Run: headless pygame with SDL's dummy video driver; simulated clock (each Clock.tick advances the game by its frame time, no real sleeping); random seed 0; keys injected as events and as key.get_pressed() state; no mouse input.
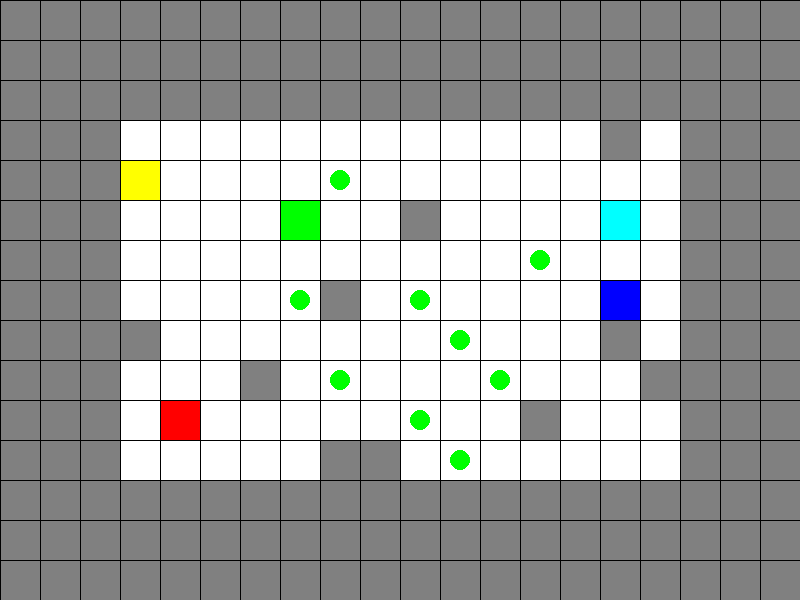
Frame 1 of 4 · flips 1–60 · no input
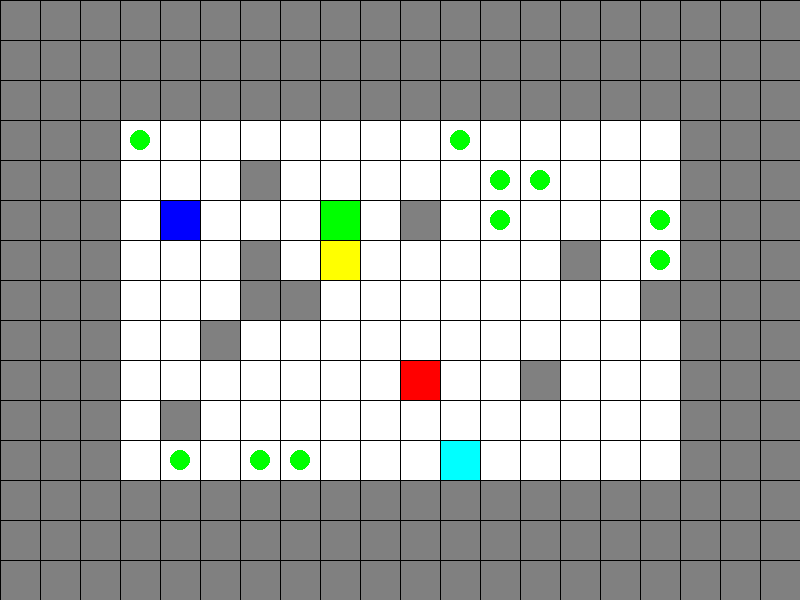
Frame 2 of 4 · flips 61–180 · tapped SPACE, RETURN · held RIGHT (→), D
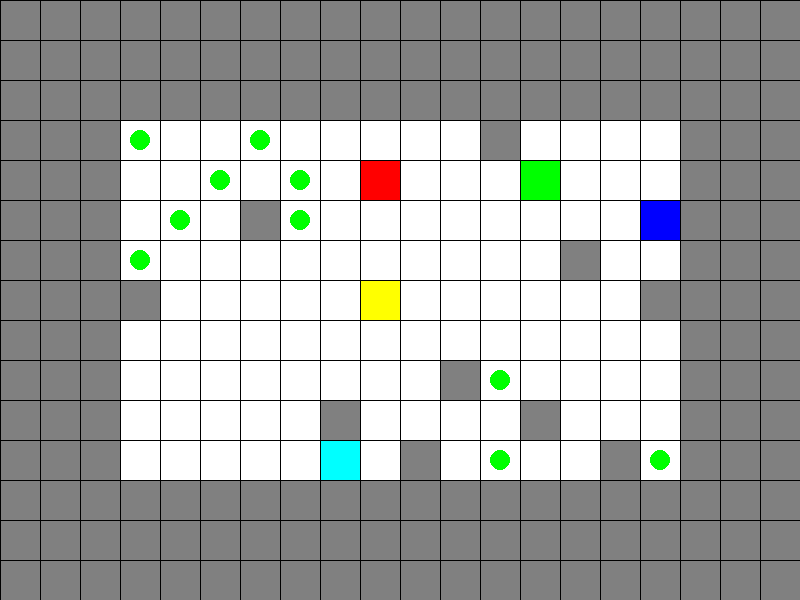
Frame 3 of 4 · flips 181–300 · held DOWN (↓), S
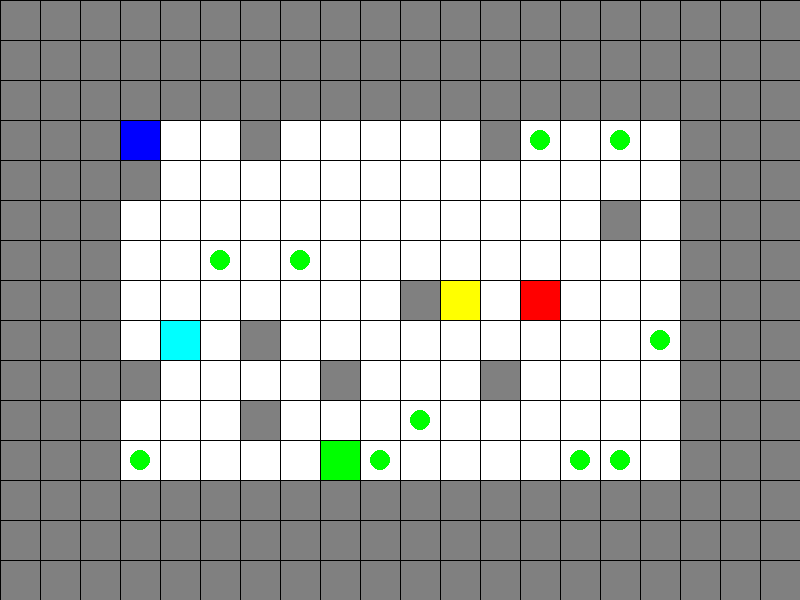
Frame 4 of 4 · flips 301–420 · held LEFT (←), A, UP (↑), W

The pygame program that drew these frames:

"""
Grid Environment Game
Author: Cullen Maglothin
Date: September 25, 2023

This game simulates agents navigating a grid environment, avoiding obstacles, and collecting food.
"""

import pygame
import sys
import random

# Initialize pygame
pygame.init()

# Constants
SCREEN_WIDTH = 800
SCREEN_HEIGHT = 600
BACKGROUND_COLOR = (255, 255, 255)  # White
GRID_COLOR = (0,0,0)  # Black
OBSTACLE_COLOR = (128, 128, 128)  # Grey
FOOD_COLOR = (0, 255, 0)  # Green
CELL_SIZE = 40  # Size of each grid cell
FOOD_RADIUS = CELL_SIZE // 4  # Radius of the food
BORDER_WIDTH = 3  # Width of the border around the screen
FPS = 60
NUM_AGENTS = 1
NUM_OBSTACLES = 10
NUM_FOOD = 10

# Create the screen object
screen = pygame.display.set_mode((SCREEN_WIDTH, SCREEN_HEIGHT))
pygame.display.set_caption('Grid Environment')

class SpatialGrid:
    """Represents a spatial grid environment for the game."""
    
    def __init__(self, width, height, cell_size):
        """Initialize the spatial grid with given dimensions and cell size."""
        self.cell_size = cell_size
        self.cols = width // cell_size
        self.rows = height // cell_size
        self.grid = [[set() for _ in range(self.rows)] for _ in range(self.cols)]

    def _get_cell_coords(self, x, y):
        """Convert screen coordinates to grid cell coordinates."""
        col = x // self.cell_size
        row = y // self.cell_size
        return col, row

    def insert(self, item, x, y):
        """Insert item at the given screen coordinates."""
        col, row = self._get_cell_coords(x, y)
        self.grid[col][row].add(item)

    def remove(self, item, x, y):
        """Remove item from the given screen coordinates."""
        col, row = self._get_cell_coords(x, y)
        self.grid[col][row].discard(item)

    def move(self, item, x_from, y_from, x_to, y_to):
        """Move item from one set of screen coordinates to another."""
        self.remove(item, x_from, y_from)
        self.insert(item, x_to, y_to)

    def get_items(self, x, y):
        """Retrieve all items from the cell at the given screen coordinates."""
        col, row = self._get_cell_coords(x, y)
        return self.grid[col][row]
    
    def get_empty_cells(self):
        """Return a list of coordinates for all empty cells."""
        empty_cells = []
        for col in range(self.cols):
            for row in range(self.rows):
                if not self.grid[col][row]:
                    empty_cells.append((col * self.cell_size, row * self.cell_size))
        return empty_cells
    
    def get_view(self, agent_x, agent_y, size=7):
        """Retrieve a view of the grid around a given agent."""
        half_size = size // 2
        view = []

        for y in range(agent_y - half_size * CELL_SIZE, agent_y + (half_size + 1) * CELL_SIZE, CELL_SIZE):
            row = []
            for x in range(agent_x - half_size * CELL_SIZE, agent_x + (half_size + 1) * CELL_SIZE, CELL_SIZE):
                items = self.get_items(x, y)
                if any(isinstance(item, Agent) for item in items):
                    row.append([0, 0, 0, 1])
                elif any(isinstance(item, Obstacle) for item in items):
                    row.append([0, 1, 0, 0])
                elif any(isinstance(item, Food) for item in items):
                    row.append([0, 0, 1, 0])
                else:
                    row.append([1, 0, 0, 0])
            view.append(row)

        return view

class Entity:
    """Base class for all entities in the game."""
    
    def __init__(self, x, y):
        """Initialize the entity with given coordinates."""
        self.x = x
        self.y = y

    def render(self, surface):
        """Render the entity on the game surface."""
        pass

class Obstacle(Entity):
    """Represents an obstacle in the game."""
    
    def render(self, surface):
        """Render the obstacle on the game surface."""
        pygame.draw.rect(surface, OBSTACLE_COLOR, (self.x, self.y, CELL_SIZE, CELL_SIZE))

class Food(Entity):
    """Represents a food item in the game."""
    
    def render(self, surface):
        """Render the food item on the game surface."""
        pygame.draw.circle(surface, FOOD_COLOR, (self.x + CELL_SIZE // 2, self.y + CELL_SIZE // 2), FOOD_RADIUS)

class Agent(Entity):
    """Represents an agent in the game."""
    
    def __init__(self, x, y, spatial_grid, color=(255, 0, 0)):
        """Initialize the agent with given coordinates, spatial grid, and color."""
        super().__init__(x, y)
        self.color = color
        self.spatial_grid = spatial_grid
        self.food_eaten = 0
        self.steps_since_food = 0
        self.score = 0

    def render(self, surface):
        """Render the agent on the game surface."""
        pygame.draw.rect(surface, self.color, (self.x, self.y, CELL_SIZE, CELL_SIZE))

    def get_reward(self, items_in_target_cell):
        """Determine the reward for the agent based on its interaction with other items."""
        if any(isinstance(item, Obstacle) for item in items_in_target_cell) or \
        any(isinstance(item, Agent) for item in items_in_target_cell):
            return -10

        if any(isinstance(item, Food) for item in items_in_target_cell):
            return 100

        return -1

    def move(self, action, food_list):
        """Move the agent based on the chosen action and update its state."""
        move_map = {
            "up": (0, -CELL_SIZE),
            "down": (0, CELL_SIZE),
            "left": (-CELL_SIZE, 0),
            "right": (CELL_SIZE, 0)
        }

        dx, dy = move_map.get(action, (0, 0))
        new_x, new_y = self.x + dx, self.y + dy

        items_in_target_cell = self.spatial_grid.get_items(new_x, new_y)
        reward = self.get_reward(items_in_target_cell)

        if reward != -10:
            self.spatial_grid.move(self, self.x, self.y, new_x, new_y)
            self.x, self.y = new_x, new_y
            self.steps_since_food += 1

            if reward == 100:
                food = next(item for item in items_in_target_cell if isinstance(item, Food))
                self.spatial_grid.remove(food, food.x, food.y)
                if food in food_list:
                    food_list.remove(food)
                self.food_eaten += 1
                self.steps_since_food = 0

        return reward, action

    def choose_action(self, state):
        """Choose an action for the agent based on its current state."""
        action = random.choice(["up", "down", "left", "right"])
        return action
    
    def update(self, food_list, state):
        """Update the agent's state and take an action."""
        choice = self.choose_action(state)
        step_reward, action = self.move(choice, food_list)
        self.score += step_reward
        return step_reward, action

class Game:
    """Main game class that handles game logic and rendering."""
    
    def __init__(self, screen):
        """Initialize the game with a given screen."""
        self.screen = screen
        self.episode = 0
        self.steps = 0
        self.score = 0
        self.initialize_game()

    def add_border_obstacles(self, BORDER_WIDTH):
        """Add obstacles around the border of the game screen."""
        # Top and bottom borders
        for x in range(0, SCREEN_WIDTH, CELL_SIZE):
            for y in range(0, BORDER_WIDTH * CELL_SIZE, CELL_SIZE):
                top_obstacle = Obstacle(x, y)
                bottom_obstacle = Obstacle(x, SCREEN_HEIGHT - CELL_SIZE - y)

                # Inserting into spatial grid
                self.spatial_grid.insert(top_obstacle, x, y)
                self.spatial_grid.insert(bottom_obstacle, x, SCREEN_HEIGHT - CELL_SIZE - y)

                self.obstacles.append(top_obstacle)
                self.obstacles.append(bottom_obstacle)
        
        # Left and right borders, excluding the corners (already added)
        for y in range(BORDER_WIDTH * CELL_SIZE, SCREEN_HEIGHT - BORDER_WIDTH * CELL_SIZE, CELL_SIZE):
            for x in range(0, BORDER_WIDTH * CELL_SIZE, CELL_SIZE):
                left_obstacle = Obstacle(x, y)
                right_obstacle = Obstacle(SCREEN_WIDTH - CELL_SIZE - x, y)

                # Inserting into spatial grid
                self.spatial_grid.insert(left_obstacle, x, y)
                self.spatial_grid.insert(right_obstacle, SCREEN_WIDTH - CELL_SIZE - x, y)

                self.obstacles.append(left_obstacle)
                self.obstacles.append(right_obstacle)

    def add_random_food(self, num_food):
        """Add a random number of food items to the game."""
        # Get a list of all empty cells
        empty_cells = self.spatial_grid.get_empty_cells()
        # Randomly select num_food cells
        food_cells = random.sample(empty_cells, num_food)
        # Create a food object for each cell
        for cell in food_cells:
            food = Food(cell[0], cell[1])
            self.food.append(food)
            self.spatial_grid.insert(food, food.x, food.y)

    def add_random_obstacles(self, num_obstacles):
        """Add a random number of obstacles to the game."""
        # Get a list of all empty cells
        empty_cells = self.spatial_grid.get_empty_cells()
        # Randomly select num_obstacles cells
        obstacle_cells = random.sample(empty_cells, num_obstacles)
        # Create an obstacle object for each cell
        for cell in obstacle_cells:
            obstacle = Obstacle(cell[0], cell[1])
            self.obstacles.append(obstacle)
            self.spatial_grid.insert(obstacle, obstacle.x, obstacle.y)

    def initialize_game(self):
        """Initialize the game state and entities."""
        self.spatial_grid = SpatialGrid(SCREEN_WIDTH, SCREEN_HEIGHT, CELL_SIZE)
        self.obstacles = []
        self.food = []
        self.add_border_obstacles(BORDER_WIDTH)
        self.add_random_obstacles(NUM_OBSTACLES)
        self.add_random_food(NUM_FOOD)
        
        empty_cells = self.spatial_grid.get_empty_cells()
        agent_start_x, agent_start_y = random.choice(empty_cells)
        self.agents = []
        colors = [(255, 0, 0), (0, 255, 0), (0, 0, 255), (255, 255, 0), (0, 255, 255)]
        for color in colors:
            empty_cells = self.spatial_grid.get_empty_cells()
            agent_start_x, agent_start_y = random.choice(empty_cells)
            agent = Agent(agent_start_x, agent_start_y, self.spatial_grid, color=color)
            self.spatial_grid.insert(agent, agent_start_x, agent_start_y)
            self.agents.append(agent)

    def reset(self):
        """Reset the game state and entities."""
        self.initialize_game()
        self.steps = 0
        self.score = 0
        self.episode += 1

    def update_food(self):
        """Update the food items in the game."""
        if len(self.food) < 10:
            self.add_random_food(1)

    def draw_grid(self):
        """Draw the grid lines on the game screen."""
        for x in range(0, SCREEN_WIDTH, CELL_SIZE):
            pygame.draw.line(screen, GRID_COLOR, (x, 0), (x, SCREEN_HEIGHT))
        for y in range(0, SCREEN_HEIGHT, CELL_SIZE):
            pygame.draw.line(screen, GRID_COLOR, (0, y), (SCREEN_WIDTH, y))

    def get_state(self, agent):
        """Retrieve the current state of the agent."""
        grid_state = self.spatial_grid.get_view(agent.x, agent.y)
        food_eaten = agent.food_eaten
        steps_since_food = agent.steps_since_food
        score = agent.score
        time_step = self.steps
        agent_col = agent.x // CELL_SIZE
        agent_row = agent.y // CELL_SIZE
        return grid_state, food_eaten, steps_since_food, score, time_step, agent_col, agent_row

    def draw_entities(self, entity_list):
        """Draw all entities on the game screen."""
        for entity in entity_list:
            entity.render(self.screen)

    def run(self):
        """Main game loop."""
        clock = pygame.time.Clock()
        self.episode += 1

        while True:
            for event in pygame.event.get():
                if event.type == pygame.QUIT:
                    pygame.quit()
                    sys.exit()

            self.screen.fill(BACKGROUND_COLOR)
            for agent in self.agents:
                state = self.get_state(agent)
                reward, action = agent.update(food_list=self.food, state=state)
                print(f"Episode: {self.episode}, Step: {self.steps}, Reward: {reward}, Action: {action}, Score: {agent.score}")
                

            self.draw_entities(self.agents + self.obstacles + self.food)  # Update this line to include all agents
            self.update_food()
            self.draw_grid()

            pygame.display.flip()
            clock.tick(0)
            self.steps += 1
            

            if self.steps % 100 == 0 and self.steps > 0:
                self.reset()
            
def main():
    """Main function to start the game."""
    game = Game(screen)
    game.run()

if __name__ == "__main__":
    main()
